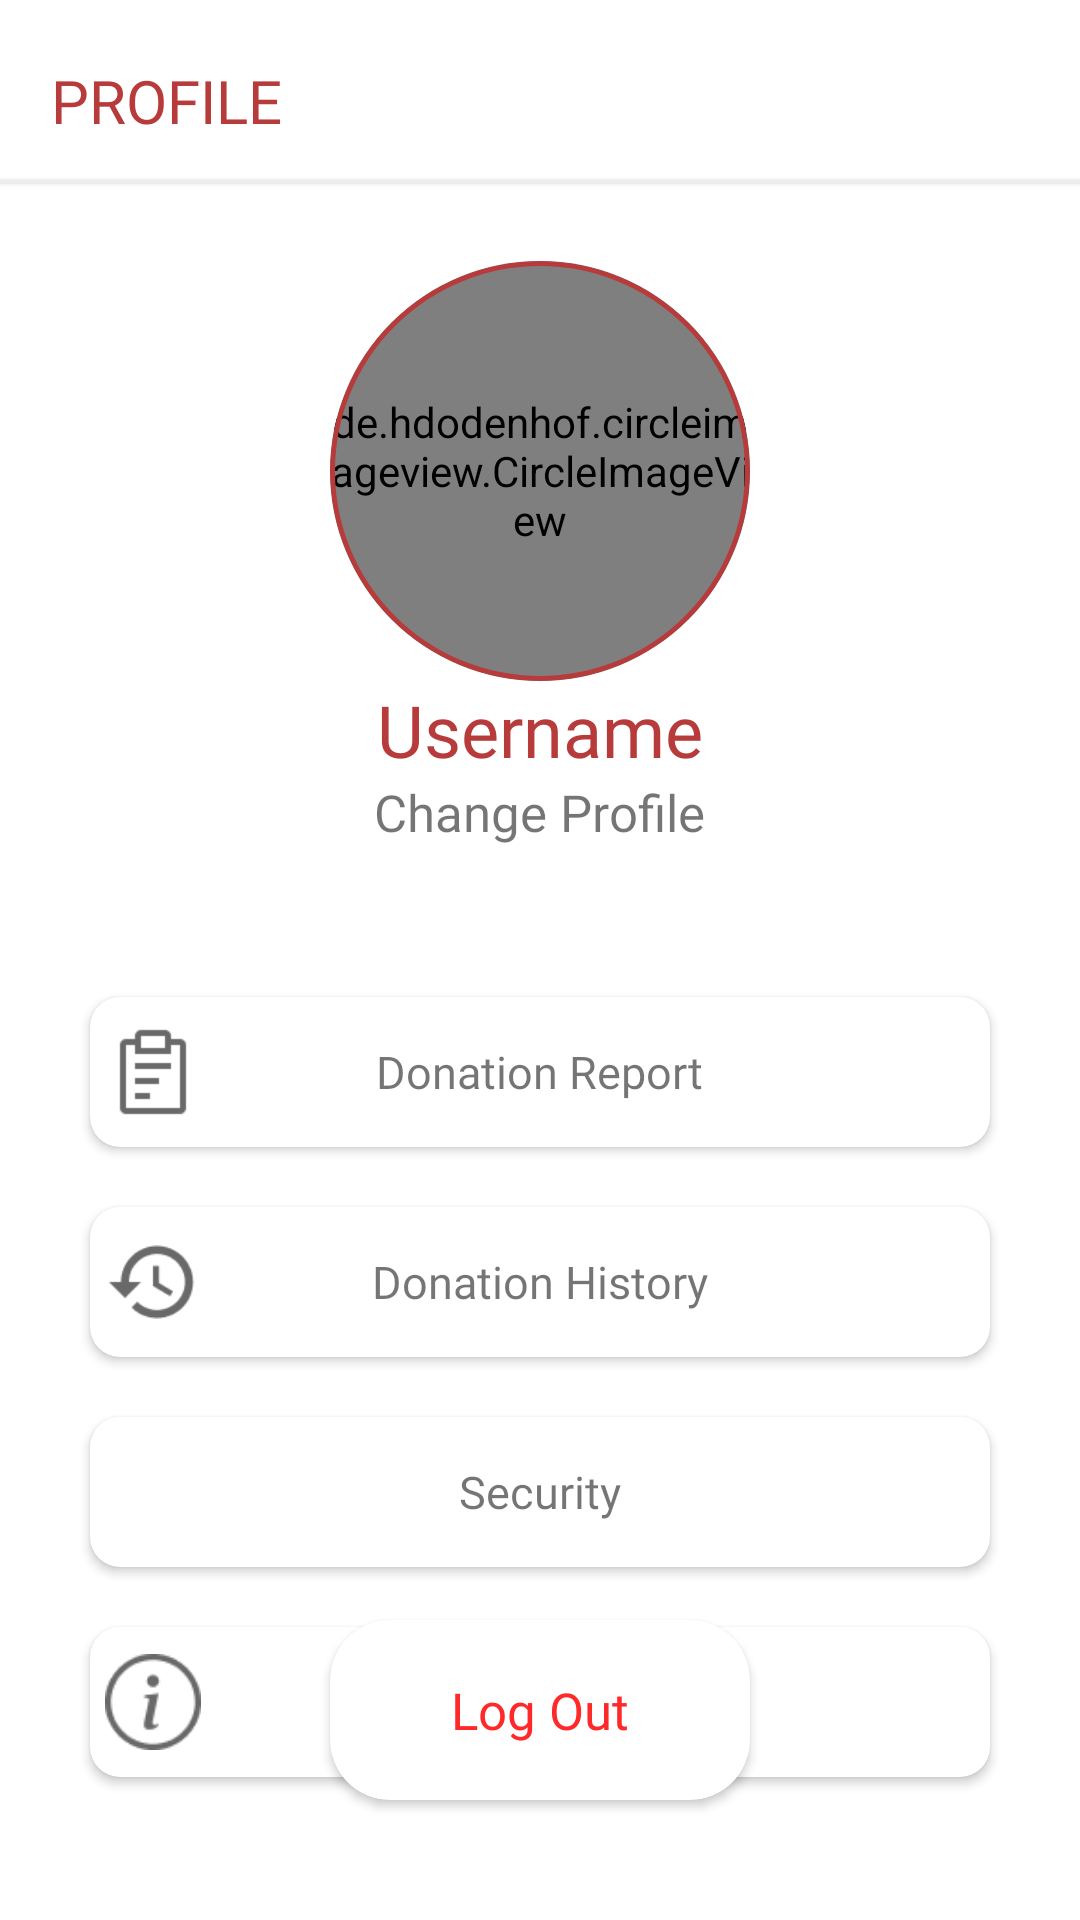

Produce the Android XML layout that renders to this screen, including the resource entries it uses.
<!-- AndroidManifest.xml: application theme Theme.Turahan -->
<!-- res/layout/fragment_profile.xml -->
<?xml version="1.0" encoding="utf-8"?>
<RelativeLayout xmlns:android="http://schemas.android.com/apk/res/android"
    xmlns:app="http://schemas.android.com/apk/res-auto"
    xmlns:tools="http://schemas.android.com/tools"
    android:layout_width="match_parent"
    android:layout_height="match_parent"
    tools:context=".user.ProfileFragment">

    <TextView
        android:id="@+id/profileappbar"
        android:layout_width="wrap_content"
        android:layout_height="wrap_content"
        android:layout_marginStart="17dp"
        android:layout_marginTop="20dp"
        android:layout_marginEnd="20dp"
        android:fontFamily="@font/montserrat_medium"
        android:text="@string/profile"
        android:textColor="#B83B3B"
        android:textSize="20sp" />

    <View
        android:layout_width="match_parent"
        android:layout_height="1dp"
        android:layout_below="@id/profileappbar"
        android:layout_marginTop="13dp"
        android:background="#EDEDED"
        android:elevation="1dp" />

    <RelativeLayout
        android:id="@+id/changeprofilesection"
        android:layout_width="match_parent"
        android:layout_height="wrap_content"
        android:layout_below="@id/profileappbar"
        android:layout_marginTop="40dp">

        <com.google.android.material.card.MaterialCardView
            android:id="@+id/cvProfil"
            android:layout_width="140dp"
            android:layout_height="140dp"
            app:strokeWidth="1.5dp"
            app:strokeColor="#B83B3B"
            app:cardCornerRadius="100dp"
            android:layout_centerHorizontal="true">

            <de.hdodenhof.circleimageview.CircleImageView
                android:id="@+id/ivProfil"
                android:layout_width="140dp"
                android:layout_height="140dp"
                android:layout_gravity="center"
                android:src="@drawable/baseline_person_24" />

        </com.google.android.material.card.MaterialCardView>

        <TextView
            android:id="@+id/tv_username"
            android:layout_width="wrap_content"
            android:layout_height="wrap_content"
            android:layout_below="@id/cvProfil"
            android:layout_centerHorizontal="true"
            android:fontFamily="@font/montserrat_semibold"
            android:text="@string/username"
            android:textColor="#B83B3B"
            android:textSize="24sp" />

        <TextView
            android:id="@+id/tv_changeprofile"
            android:layout_width="wrap_content"
            android:layout_height="wrap_content"
            android:layout_below="@id/tv_username"
            android:layout_centerHorizontal="true"
            android:fontFamily="@font/montserrat"
            android:text="@string/change_profile"
            android:textSize="17sp" />

        <ImageView
            android:layout_width="23dp"
            android:layout_height="23dp"
            android:layout_below="@id/tv_username"
            android:layout_centerHorizontal="true"
            android:layout_marginStart="3dp"
            android:layout_toEndOf="@id/tv_changeprofile"
            android:src="@drawable/ic_edit" />

    </RelativeLayout>

    <RelativeLayout
        android:id="@+id/profSecondSection"
        android:layout_width="match_parent"
        android:layout_height="wrap_content"
        android:layout_below="@id/changeprofilesection"
        android:layout_marginTop="20dp"
        android:padding="20dp">

        <androidx.cardview.widget.CardView
            android:id="@+id/btnDonationReport"
            android:layout_width="match_parent"
            android:layout_height="50dp"
            android:layout_margin="10dp"
            android:clickable="true"
            app:cardCornerRadius="10dp">

            <RelativeLayout
                android:layout_width="match_parent"
                android:layout_height="match_parent"
                android:padding="5dp">

                <ImageView
                    android:layout_width="32dp"
                    android:layout_height="32dp"
                    android:layout_centerVertical="true"
                    android:src="@drawable/icreport" />

                <TextView
                    android:layout_width="wrap_content"
                    android:layout_height="wrap_content"
                    android:layout_centerInParent="true"
                    android:fontFamily="@font/montserrat"
                    android:text="@string/donationreportpr"
                    android:textSize="15sp" />

            </RelativeLayout>

        </androidx.cardview.widget.CardView>

        <androidx.cardview.widget.CardView
            android:id="@+id/btnDonationHistory"
            android:layout_width="match_parent"
            android:layout_height="50dp"
            android:layout_below="@id/btnDonationReport"
            android:layout_margin="10dp"
            android:clickable="true"
            app:cardCornerRadius="10dp">

            <RelativeLayout
                android:layout_width="match_parent"
                android:layout_height="match_parent"
                android:padding="5dp">

                <ImageView
                    android:layout_width="32dp"
                    android:layout_height="32dp"
                    android:layout_centerVertical="true"
                    android:src="@drawable/ichistory" />

                <TextView
                    android:layout_width="wrap_content"
                    android:layout_height="wrap_content"
                    android:layout_centerInParent="true"
                    android:fontFamily="@font/montserrat"
                    android:text="@string/donhistorypr"
                    android:textSize="15sp" />

            </RelativeLayout>

        </androidx.cardview.widget.CardView>

        <androidx.cardview.widget.CardView
            android:id="@+id/btnHelp"
            android:layout_width="match_parent"
            android:layout_height="50dp"
            android:layout_below="@id/btnDonationHistory"
            android:layout_margin="10dp"
            android:clickable="true"
            app:cardCornerRadius="10dp">

            <RelativeLayout
                android:layout_width="match_parent"
                android:layout_height="match_parent"
                android:padding="5dp">

                <ImageView
                    android:layout_width="32dp"
                    android:layout_height="32dp"
                    android:layout_centerVertical="true"
                    android:src="@drawable/iclock" />

                <TextView
                    android:layout_width="wrap_content"
                    android:layout_height="wrap_content"
                    android:layout_centerInParent="true"
                    android:fontFamily="@font/montserrat"
                    android:text="@string/security"
                    android:textSize="15sp" />

            </RelativeLayout>

        </androidx.cardview.widget.CardView>

        <androidx.cardview.widget.CardView
            android:id="@+id/btnAboutApp"
            android:layout_width="match_parent"
            android:layout_height="50dp"
            android:layout_below="@id/btnHelp"
            android:layout_margin="10dp"
            android:clickable="true"
            app:cardCornerRadius="10dp">

            <RelativeLayout
                android:layout_width="match_parent"
                android:layout_height="match_parent"
                android:padding="5dp">

                <ImageView
                    android:layout_width="32dp"
                    android:layout_height="32dp"
                    android:layout_centerVertical="true"
                    android:src="@drawable/icabout" />

                <TextView
                    android:layout_width="wrap_content"
                    android:layout_height="wrap_content"
                    android:layout_centerInParent="true"
                    android:fontFamily="@font/montserrat"
                    android:text="@string/about_app"
                    android:textSize="15sp" />

            </RelativeLayout>

        </androidx.cardview.widget.CardView>

    </RelativeLayout>

    <androidx.cardview.widget.CardView
        android:id="@+id/btnLogOut"
        android:layout_width="140dp"
        android:layout_height="60dp"
        android:layout_alignParentBottom="true"
        android:layout_centerHorizontal="true"
        android:layout_marginBottom="40dp"
        android:clickable="true"
        android:foreground="?android:attr/selectableItemBackground"
        app:cardCornerRadius="20dp"
        android:focusable="true">

        <TextView
            android:layout_width="wrap_content"
            android:layout_height="wrap_content"
            android:layout_gravity="center"
            android:fontFamily="@font/montserrat_semibold"
            android:text="@string/log_out"
            android:textColor="#FF2929"
            android:textSize="17sp" />

    </androidx.cardview.widget.CardView>

</RelativeLayout>
<!-- resources referenced by this layout -->
<resources>
  <!-- drawable baseline_person_24 (drawable) -->
  <vector android:height="75dp" android:tint="#8A8A8A"
      android:viewportHeight="24" android:viewportWidth="24"
      android:width="75dp" xmlns:android="http://schemas.android.com/apk/res/android">
      <path android:fillColor="@android:color/white" android:pathData="M12,12c2.21,0 4,-1.79 4,-4s-1.79,-4 -4,-4 -4,1.79 -4,4 1.79,4 4,4zM12,14c-2.67,0 -8,1.34 -8,4v2h16v-2c0,-2.66 -5.33,-4 -8,-4z"/>
  </vector>
  <!-- drawable icabout: png bitmap (drawable, 1078 bytes) -->
  <!-- drawable ichistory: png bitmap (drawable, 1061 bytes) -->
  <!-- drawable icreport: png bitmap (drawable, 548 bytes) -->
  <string name="about_app">About App</string>
  <string name="change_profile">Change Profile</string>
  <string name="donationreportpr">Donation Report</string>
  <string name="donhistorypr">Donation History</string>
  <string name="log_out">Log Out</string>
  <string name="profile">PROFILE</string>
  <string name="security">Security</string>
  <string name="username">Username</string>
  <style name="Theme.Turahan" parent="Theme.MaterialComponents.Light.NoActionBar">
          
          <item name="colorPrimary">@color/purple_500</item>
          <item name="colorPrimaryVariant">@color/purple_700</item>
          <item name="colorOnPrimary">@color/white</item>
          
          <item name="colorSecondary">@color/teal_200</item>
          <item name="colorSecondaryVariant">@color/teal_700</item>
          <item name="colorOnSecondary">@color/black</item>
          
          <item name="android:statusBarColor">?attr/colorPrimaryVariant</item>
          
          <item name="bottomSheetDialogTheme">@style/AppBottomSheetDialogTheme</item>
      </style>
  <color name="purple_500">#FF6200EE</color>
  <color name="purple_700">#FF3700B3</color>
  <color name="white">#FFFFFFFF</color>
  <color name="teal_200">#FF03DAC5</color>
  <color name="teal_700">#FF018786</color>
  <color name="black">#FF000000</color>
  <style name="AppBottomSheetDialogTheme" parent="Theme.Design.Light.BottomSheetDialog">
          <item name="bottomSheetStyle">@style/AppModalStyle</item>
      </style>
  <style name="AppModalStyle" parent="Widget.Design.BottomSheet.Modal">
          <item name="android:background">@drawable/fragmentcorners</item>
      </style>
</resources>
